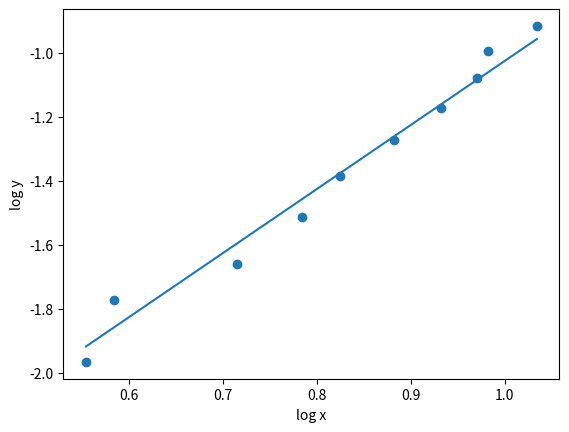
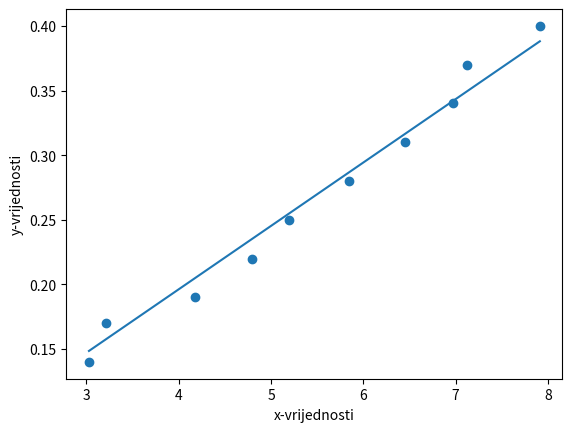

The script that saved these images, in order:
import numpy as np
import matplotlib.pyplot as plt

h0 = 0.54          # m
m = 0.5257        # kg
r = 4.025e-3      # m
g= 9.81            #m/s
h = np.array([0.14, 0.17, 0.19, 0.22, 0.25,
              0.28, 0.31, 0.34, 0.37, 0.40])  # m

t_mean = np.array([1.740, 1.793, 2.043, 2.190, 2.280,
                   2.417, 2.540, 2.640, 2.670, 2.813])  # s


def fitter(x,y):
    n=len(x)
    ############################
    sum_x = 0
    sum_y = 0
    sum_x2 = 0
    sum_xy = 0
    sum_y2 = 0
    #############################
    for i in range(n):
        sum_x = sum_x + x[i]
        sum_y = sum_y + y[i]
        sum_x2 = sum_x2 + x[i]**2
        sum_xy = sum_xy + x[i]*y[i]
        sum_y2 = sum_y2 + y[i]**2

    gradient = (n*sum_xy - sum_x*sum_y) / (n*sum_x2 - sum_x**2)
    intercept = (sum_y - gradient*sum_x) / n
    ###################################################
    Sxx = sum_x2 - (sum_x**2)/n
    RSS = sum_y2 - intercept*sum_y - gradient*sum_xy
    s_y = (RSS / (n - 2))**0.5
    gradient_uncertainty = s_y / (Sxx**0.5)
    intercept_uncertainty = s_y * ((1/n) + ((sum_x/n)**2 / Sxx))**0.5
    ####################################################

    x_fit = np.linspace(min(x), max(x), 100)
    y_fit = gradient * x_fit + intercept
    ##############################
    plt.scatter(x,y)
    plt.plot(x_fit, y_fit)
    plt.xlabel("Oznaka x")
    plt.ylabel("Oznaka y")
    plt.show()

    return (gradient, intercept, gradient_uncertainty, intercept_uncertainty)
#############


def fitter_origin(x, y):
    #############################
    n = len(x)
    sum_x2 = 0
    sum_xy = 0
    sum_y2 = 0
    for i in range(n):
        sum_x2 = sum_x2 + x[i]**2
        sum_xy = sum_xy + x[i]*y[i]
        sum_y2 = sum_y2 + y[i]**2
    ##############################
    gradient = sum_xy / sum_x2
    intercept = 0
    ##############################
    RSS = sum_y2 - gradient*sum_xy
    s_y = (RSS / (n - 1))**0.5
    gradient_uncertainty = s_y / (sum_x2**0.5)
    ##############################
    x_fit = np.linspace(min(x), max(x), 100)
    y_fit = gradient * x_fit + intercept
    plt.scatter(x,y)
    plt.plot(x_fit, y_fit)
    plt.xlabel("x-vrijednosti")
    plt.ylabel("y-vrijednosti")
    plt.show()
    return gradient, gradient_uncertainty


def fitter_fixed_powerlaw(x,y):
    ############################
    n=len(x)
    sum_x = sum(x)
    sum_y = sum(y)
    gradient=2
    #############################
    intercept=(sum_y-gradient*sum_x)/len(x)
    x_fit = np.linspace(min(x), max(x), 100)
    y_fit = gradient * x_fit + intercept
    #############################
    RSS = 0
    for i in range(n):
        y_fit_i = gradient * x[i] + intercept
        RSS = RSS + (y[i] - y_fit_i)**2
    s_y = (RSS / (n - 1))**0.5
    sigma_intercept = s_y / (n**0.5)
    #############################
    plt.scatter(x,y)
    plt.plot(x_fit, y_fit)
    plt.xlabel("log x")
    plt.ylabel("log y")
    plt.show()
    return intercept, sigma_intercept
    
##############
x1=np.log(t_mean)
y1=np.log(h)
##############
x2=t_mean**2
y2=h
##############
intercept1, sigma_intecept1=fitter_fixed_powerlaw(x1,y1)
gradient1=2
gradient2, gradient_uncertainty2=fitter_origin(x2,y2)
k=gradient2
sigma_k=gradient_uncertainty2
intercept2=0
#############

I_z=m*r**2*(g/(2*k)-1)
sigma_Iz=m*r**2*g/(2*k**2)*sigma_k
print("Moment inercije i greška je redom: "+f"{I_z} "+f"+-{sigma_Iz}")

##############
print("Gradijent, greška gradijenta za s=at**2 linearizaciju funkcije su redom: "+f"{(str(gradient2), str(gradient_uncertainty2))}")
print("Gradijent logaritamske linearizacije je 2, teorijski, a presjek i greška s y-osi logaritamskog grafa je "+f"{intercept1} "+f"{sigma_intecept1}")
